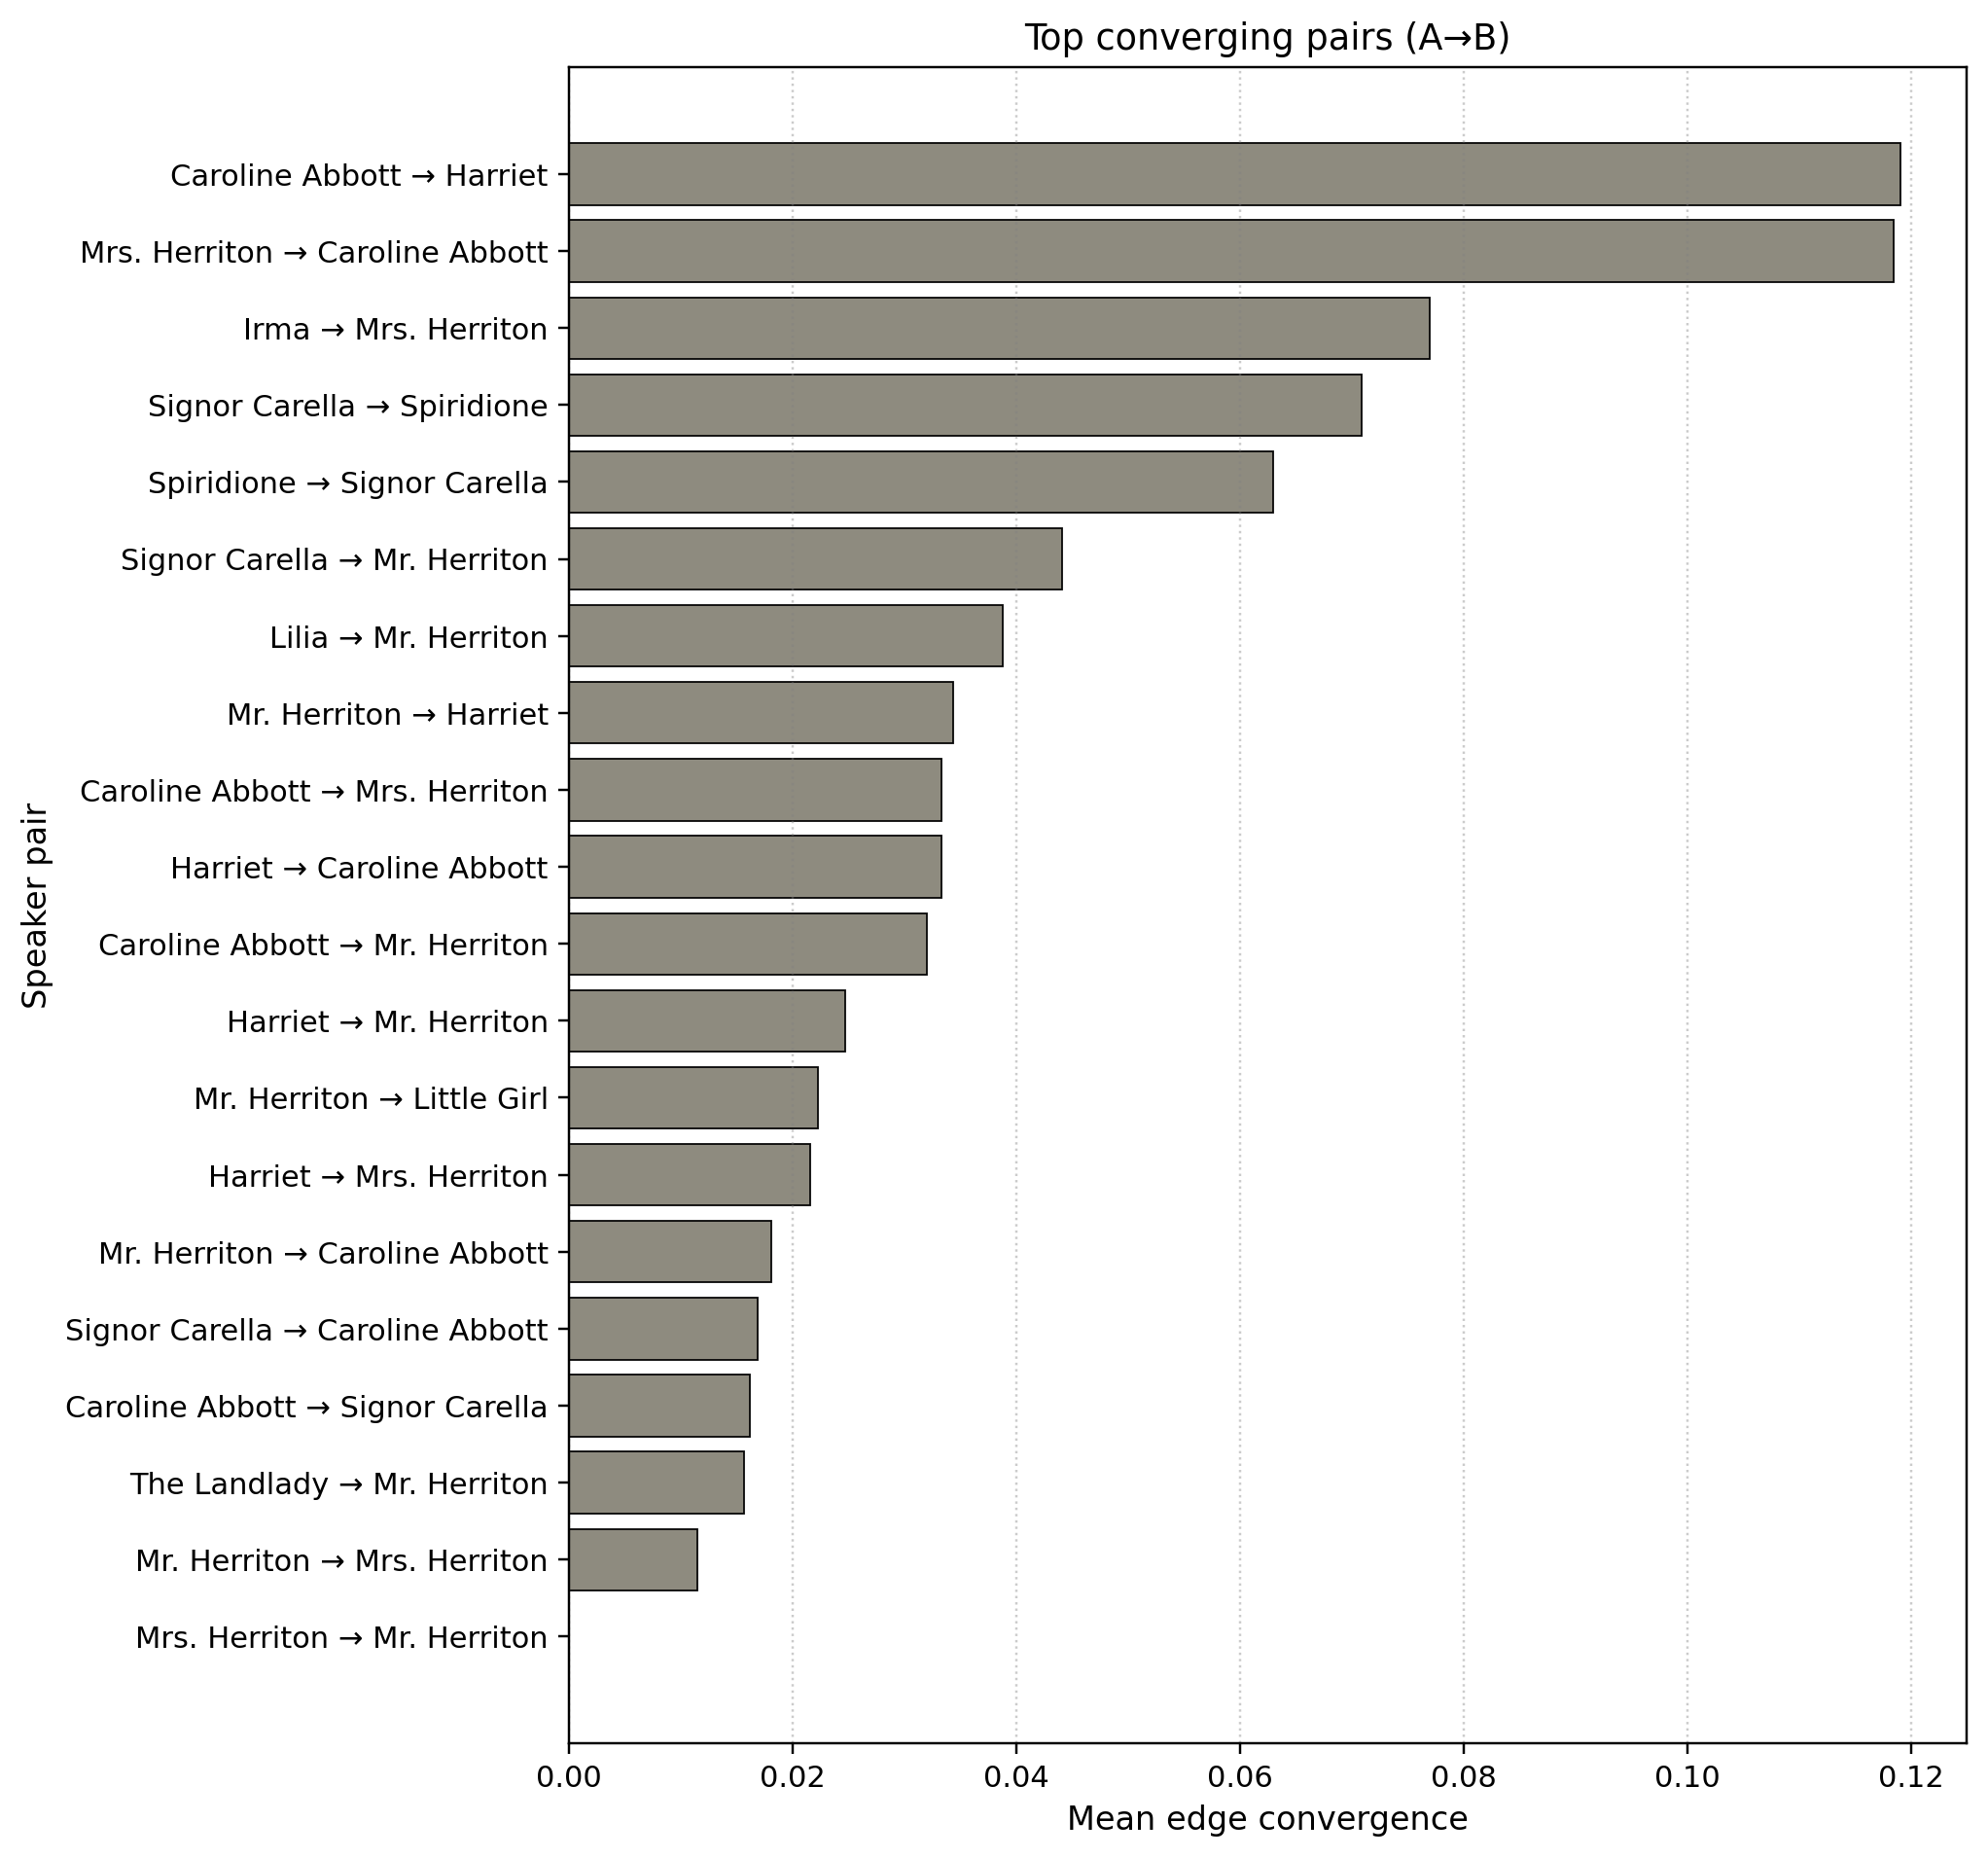

The table this chart was drawn from, first rows:
a_speaker, b_speaker, n_features, n_pairs, n_triggers_total, mean_conv, mean_conv_w, a_gender, a_category, b_gender, b_category
Caroline Abbott, Harriet, 7, 4, 21, 0.119, 0.119, F, major, F, major
Mrs. Herriton, Caroline Abbott, 9, 7, 41, 0.1302, 0.1185, F, intermediate, F, major
Irma, Mrs. Herriton, 6, 3, 13, 0.08333, 0.07692, F, minor, F, intermediate
Signor Carella, Spiridione, 9, 20, 91, 0.06374, 0.07088, M, major, M, intermediate
Spiridione, Signor Carella, 9, 21, 112, 0.06996, 0.06293, M, intermediate, M, major
Signor Carella, Mr. Herriton, 9, 15, 62, 0.04478, 0.04409, M, major, M, major
Lilia, Mr. Herriton, 9, 12, 71, 0.05281, 0.03873, F, intermediate, M, major
Mr. Herriton, Harriet, 9, 68, 330, 0.04548, 0.03431, M, major, F, major
Caroline Abbott, Mrs. Herriton, 6, 5, 18, 0.06667, 0.03333, F, major, F, intermediate
Harriet, Caroline Abbott, 7, 5, 24, 0.06429, 0.03333, F, major, F, major
Caroline Abbott, Mr. Herriton, 9, 132, 671, 0.03803, 0.03196, F, major, M, major
Harriet, Mr. Herriton, 9, 70, 322, 0.02614, 0.02471, F, major, M, major
Mr. Herriton, Little Girl, 6, 3, 15, 0.02778, 0.02222, M, major, F, minor
Harriet, Mrs. Herriton, 8, 11, 38, -0.01104, 0.02153, F, major, F, intermediate
Mr. Herriton, Caroline Abbott, 9, 125, 622, 0.01962, 0.01803, M, major, F, major
Signor Carella, Caroline Abbott, 9, 39, 195, 0.02409, 0.01683, M, major, F, major
Caroline Abbott, Signor Carella, 9, 38, 150, 0.03389, 0.01614, F, major, M, major
The Landlady, Mr. Herriton, 6, 4, 16, 0.01389, 0.01562, F, minor, M, major
Mr. Herriton, Mrs. Herriton, 9, 45, 233, 0.01599, 0.01144, M, major, F, intermediate
Mrs. Herriton, Mr. Herriton, 9, 42, 268, 0.001828, 8.699508775047869e-18, F, intermediate, M, major
